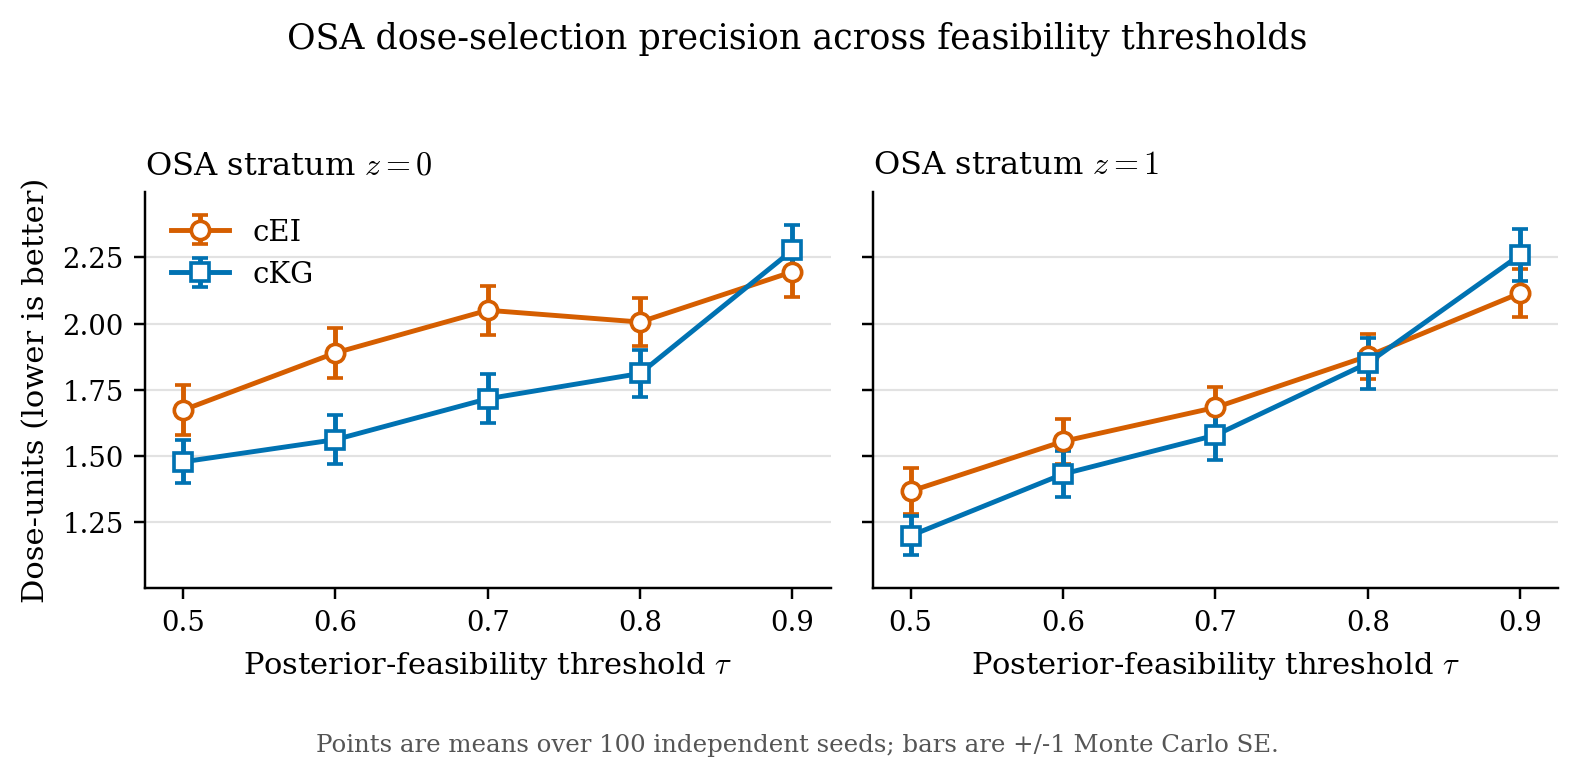

Values plotted in this chart, from the file beside it:
simulator, dose_access, gate_mode, stratum, tau, policy_id, policy, independent_seeds, dose_units_mean, dose_units_mcse
osa, full_panel, latent, 0, 0.5, cEI, cEI, 100, 1.673, 0.09479
osa, full_panel, latent, 0, 0.5, cKG1fix, cKG, 100, 1.478, 0.08092
osa, full_panel, latent, 0, 0.6, cEI, cEI, 100, 1.89, 0.09456
osa, full_panel, latent, 0, 0.6, cKG1fix, cKG, 100, 1.562, 0.09174
osa, full_panel, latent, 0, 0.7, cEI, cEI, 100, 2.05, 0.0917
osa, full_panel, latent, 0, 0.7, cKG1fix, cKG, 100, 1.716, 0.09198
osa, full_panel, latent, 0, 0.8, cEI, cEI, 100, 2.006, 0.08972
osa, full_panel, latent, 0, 0.8, cKG1fix, cKG, 100, 1.812, 0.08905
osa, full_panel, latent, 0, 0.9, cEI, cEI, 100, 2.196, 0.09524
osa, full_panel, latent, 0, 0.9, cKG1fix, cKG, 100, 2.277, 0.09487
osa, full_panel, latent, 1, 0.5, cEI, cEI, 100, 1.368, 0.08568
osa, full_panel, latent, 1, 0.5, cKG1fix, cKG, 100, 1.2, 0.07421
osa, full_panel, latent, 1, 0.6, cEI, cEI, 100, 1.555, 0.08355
osa, full_panel, latent, 1, 0.6, cKG1fix, cKG, 100, 1.432, 0.08676
osa, full_panel, latent, 1, 0.7, cEI, cEI, 100, 1.683, 0.07902
osa, full_panel, latent, 1, 0.7, cKG1fix, cKG, 100, 1.579, 0.09395
osa, full_panel, latent, 1, 0.8, cEI, cEI, 100, 1.877, 0.08535
osa, full_panel, latent, 1, 0.8, cKG1fix, cKG, 100, 1.851, 0.09605
osa, full_panel, latent, 1, 0.9, cEI, cEI, 100, 2.115, 0.09018
osa, full_panel, latent, 1, 0.9, cKG1fix, cKG, 100, 2.259, 0.09946
